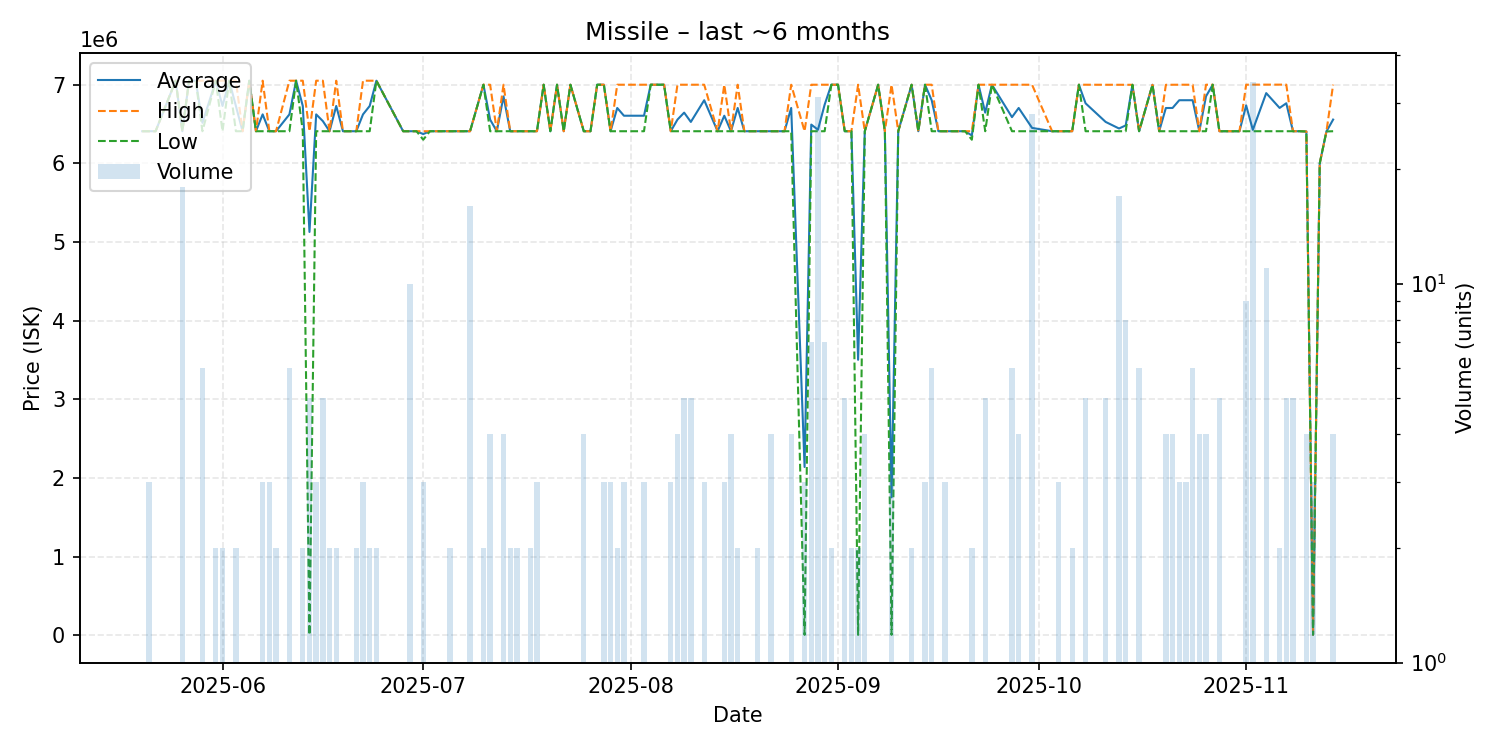

Data behind this chart, as committed beside it:
date, average, highest, lowest, order_count, volume
2025-05-20, 6408000, 6408000, 6408000, 1, 1
2025-05-21, 6408000, 6408000, 6408000, 3, 3
2025-05-22, 6408000, 6408000, 6408000, 1, 1
2025-05-25, 7050000, 7050000, 7050000, 1, 1
2025-05-26, 6408000, 6408000, 6408000, 6, 18
2025-05-27, 7050000, 7050000, 7050000, 1, 1
2025-05-28, 7050000, 7050000, 7050000, 1, 1
2025-05-29, 6515000, 7050000, 6408000, 4, 6
2025-05-31, 7050000, 7050000, 7050000, 1, 2
2025-06-01, 6729000, 7050000, 6408000, 2, 2
2025-06-02, 7050000, 7050000, 7050000, 1, 1
2025-06-03, 6729000, 7050000, 6408000, 2, 2
2025-06-04, 6408000, 6408000, 6408000, 1, 1
2025-06-05, 7050000, 7050000, 7050000, 1, 1
2025-06-06, 6408000, 6408000, 6408000, 1, 1
2025-06-07, 6622000, 7050000, 6408000, 3, 3
2025-06-08, 6408000, 6408000, 6408000, 3, 3
2025-06-09, 6408000, 6408000, 6408000, 2, 2
2025-06-11, 6622000, 7050000, 6408000, 6, 6
2025-06-12, 7050000, 7050000, 7050000, 1, 1
2025-06-13, 6729000, 7050000, 6408000, 2, 2
2025-06-14, 5127978, 6408000, 7889, 5, 5
2025-06-15, 6622000, 7050000, 6408000, 3, 3
2025-06-16, 6536400, 7050000, 6408000, 5, 5
2025-06-17, 6408000, 6408000, 6408000, 1, 2
2025-06-18, 6729000, 7050000, 6408000, 2, 2
2025-06-19, 6408000, 6408000, 6408000, 1, 1
2025-06-21, 6408000, 6408000, 6408000, 2, 2
2025-06-22, 6622000, 7050000, 6408000, 3, 3
2025-06-23, 6729000, 7050000, 6408000, 2, 2
2025-06-24, 7050000, 7050000, 7050000, 2, 2
2025-06-28, 6408000, 6408000, 6408000, 1, 1
2025-06-29, 6408000, 6408000, 6408000, 4, 10
2025-06-30, 6408000, 6408000, 6408000, 1, 1
2025-07-01, 6372000, 6408000, 6300000, 3, 3
2025-07-02, 6408000, 6408000, 6408000, 1, 1
2025-07-03, 6408000, 6408000, 6408000, 1, 1
2025-07-05, 6408000, 6408000, 6408000, 1, 2
2025-07-08, 6408000, 6408000, 6408000, 6, 16
2025-07-10, 6999000, 6999000, 6999000, 2, 2
2025-07-11, 6555750, 6999000, 6408000, 4, 4
2025-07-12, 6408000, 6408000, 6408000, 1, 1
2025-07-13, 6851250, 6999000, 6408000, 4, 4
2025-07-14, 6408000, 6408000, 6408000, 2, 2
2025-07-15, 6408000, 6408000, 6408000, 2, 2
2025-07-17, 6408000, 6408000, 6408000, 2, 2
2025-07-18, 6408000, 6408000, 6408000, 3, 3
2025-07-19, 6999000, 6999000, 6999000, 1, 1
2025-07-20, 6408000, 6408000, 6408000, 1, 1
2025-07-21, 6999000, 6999000, 6999000, 1, 1
2025-07-22, 6408000, 6408000, 6408000, 1, 1
2025-07-23, 6999000, 6999000, 6999000, 1, 1
2025-07-25, 6408000, 6408000, 6408000, 2, 4
2025-07-26, 6408000, 6408000, 6408000, 1, 1
2025-07-27, 6999000, 6999000, 6999000, 1, 1
2025-07-28, 6999000, 6999000, 6999000, 3, 3
2025-07-29, 6408000, 6408000, 6408000, 3, 3
2025-07-30, 6703500, 6999000, 6408000, 2, 2
2025-07-31, 6605000, 6999000, 6408000, 2, 3
2025-08-03, 6605000, 6999000, 6408000, 3, 3
... 81 more rows
